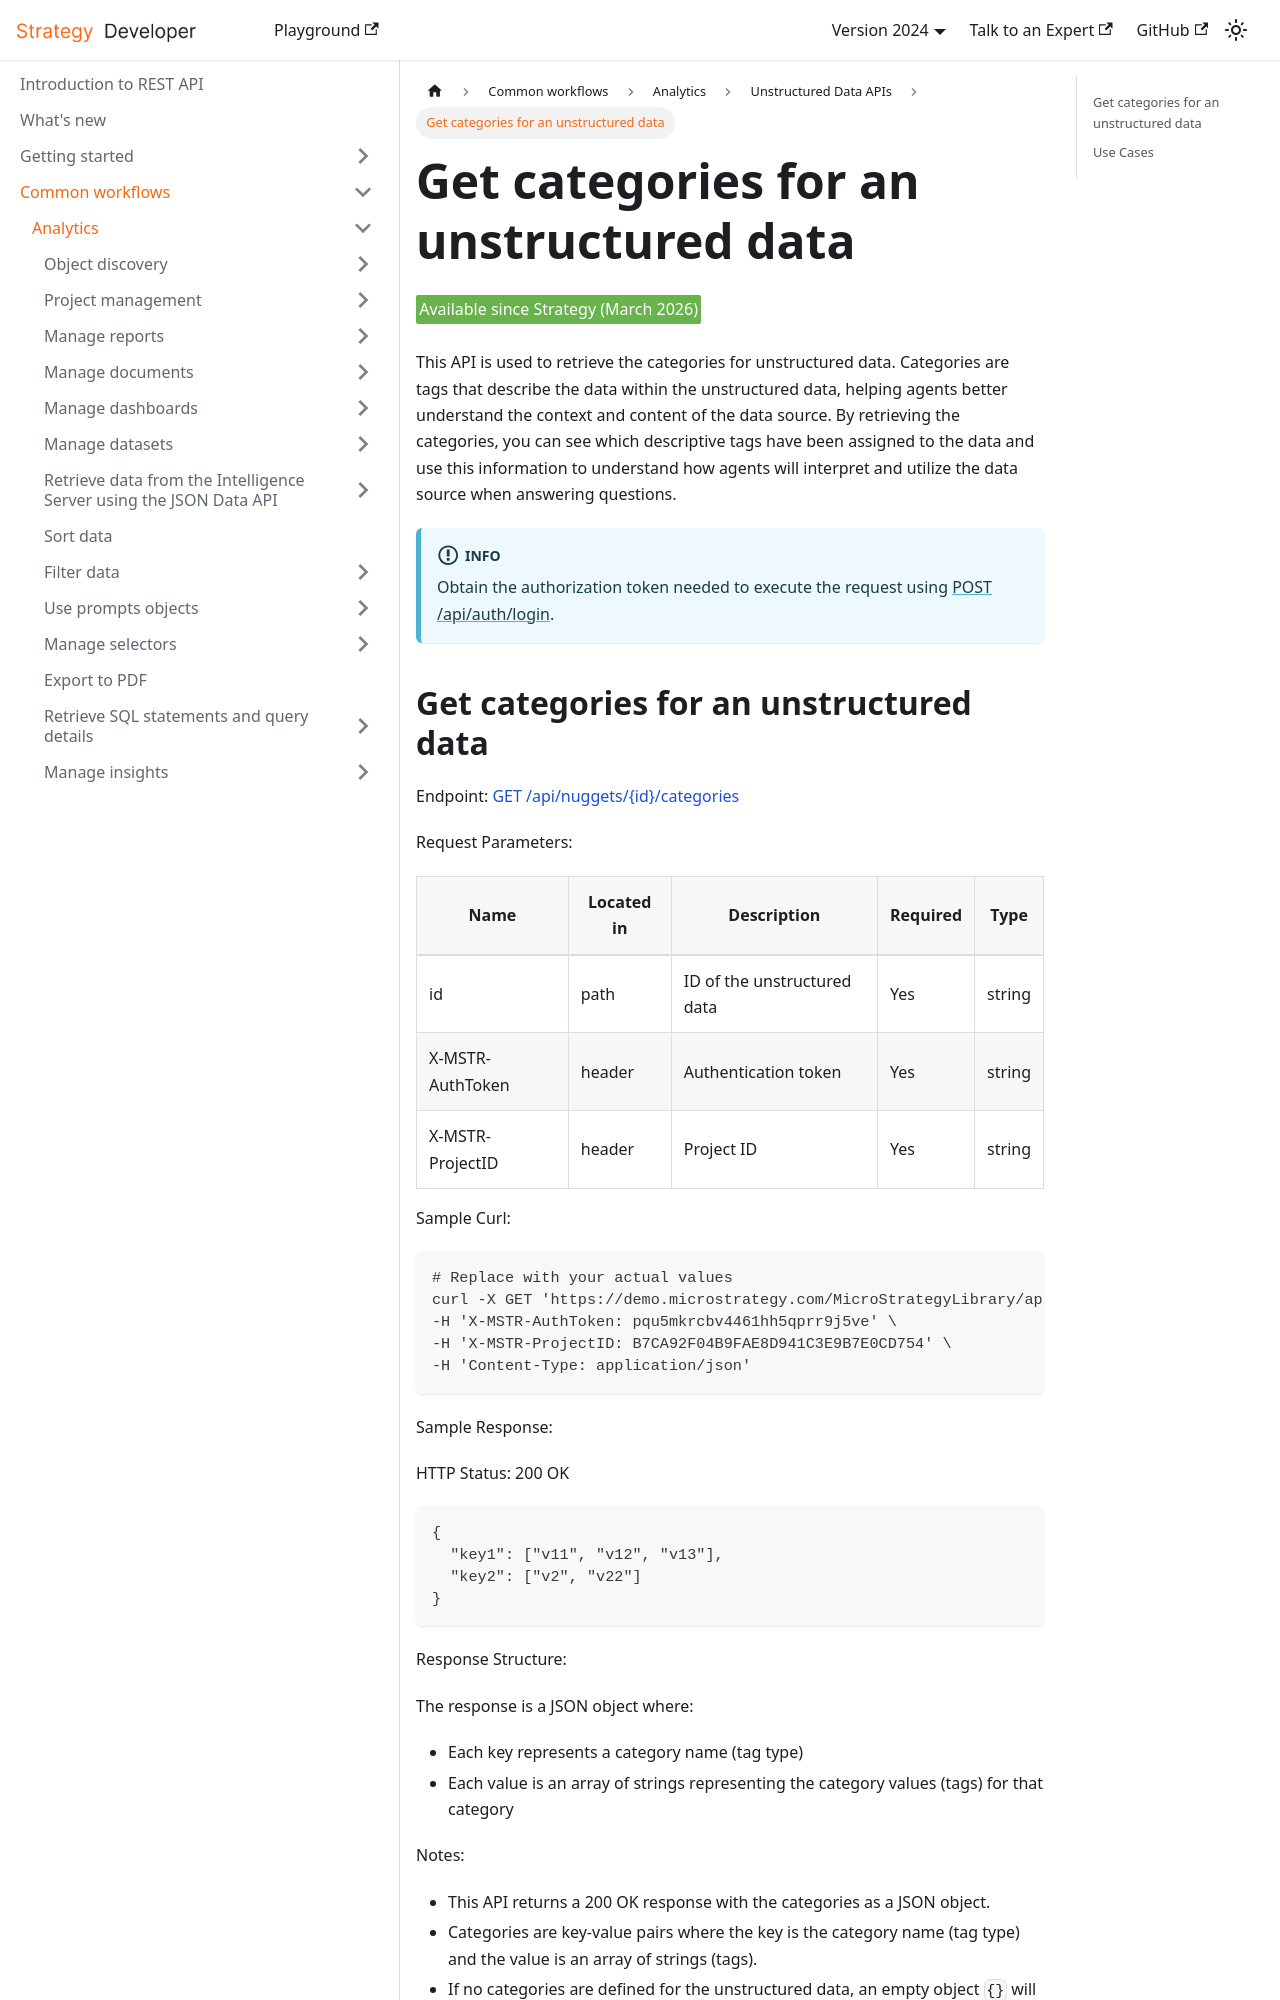

repository: MicroStrategy/rest-api-docs · page: common-workflows/analytics/unstructured-data-api/get-unstructured-data-categories/index.html · generator: docusaurus

---
title: Get categories for an unstructured data
description: This page explains how to retrieve categories (tags) for a specific unstructured data item that helps agents better understand and use the data.
---

<Available since="Strategy (March 2026)" />

This API is used to retrieve the categories for unstructured data. Categories are tags that describe the data within the unstructured data, helping agents better understand the context and content of the data source. By retrieving the categories, you can see which descriptive tags have been assigned to the data and use this information to understand how agents will interpret and utilize the data source when answering questions.

:::info

Obtain the authorization token needed to execute the request using [POST /api/auth/login](https://demo.microstrategy.com/MicroStrategyLibrary/api-docs/index.html#/Authentication/postLogin).

:::
